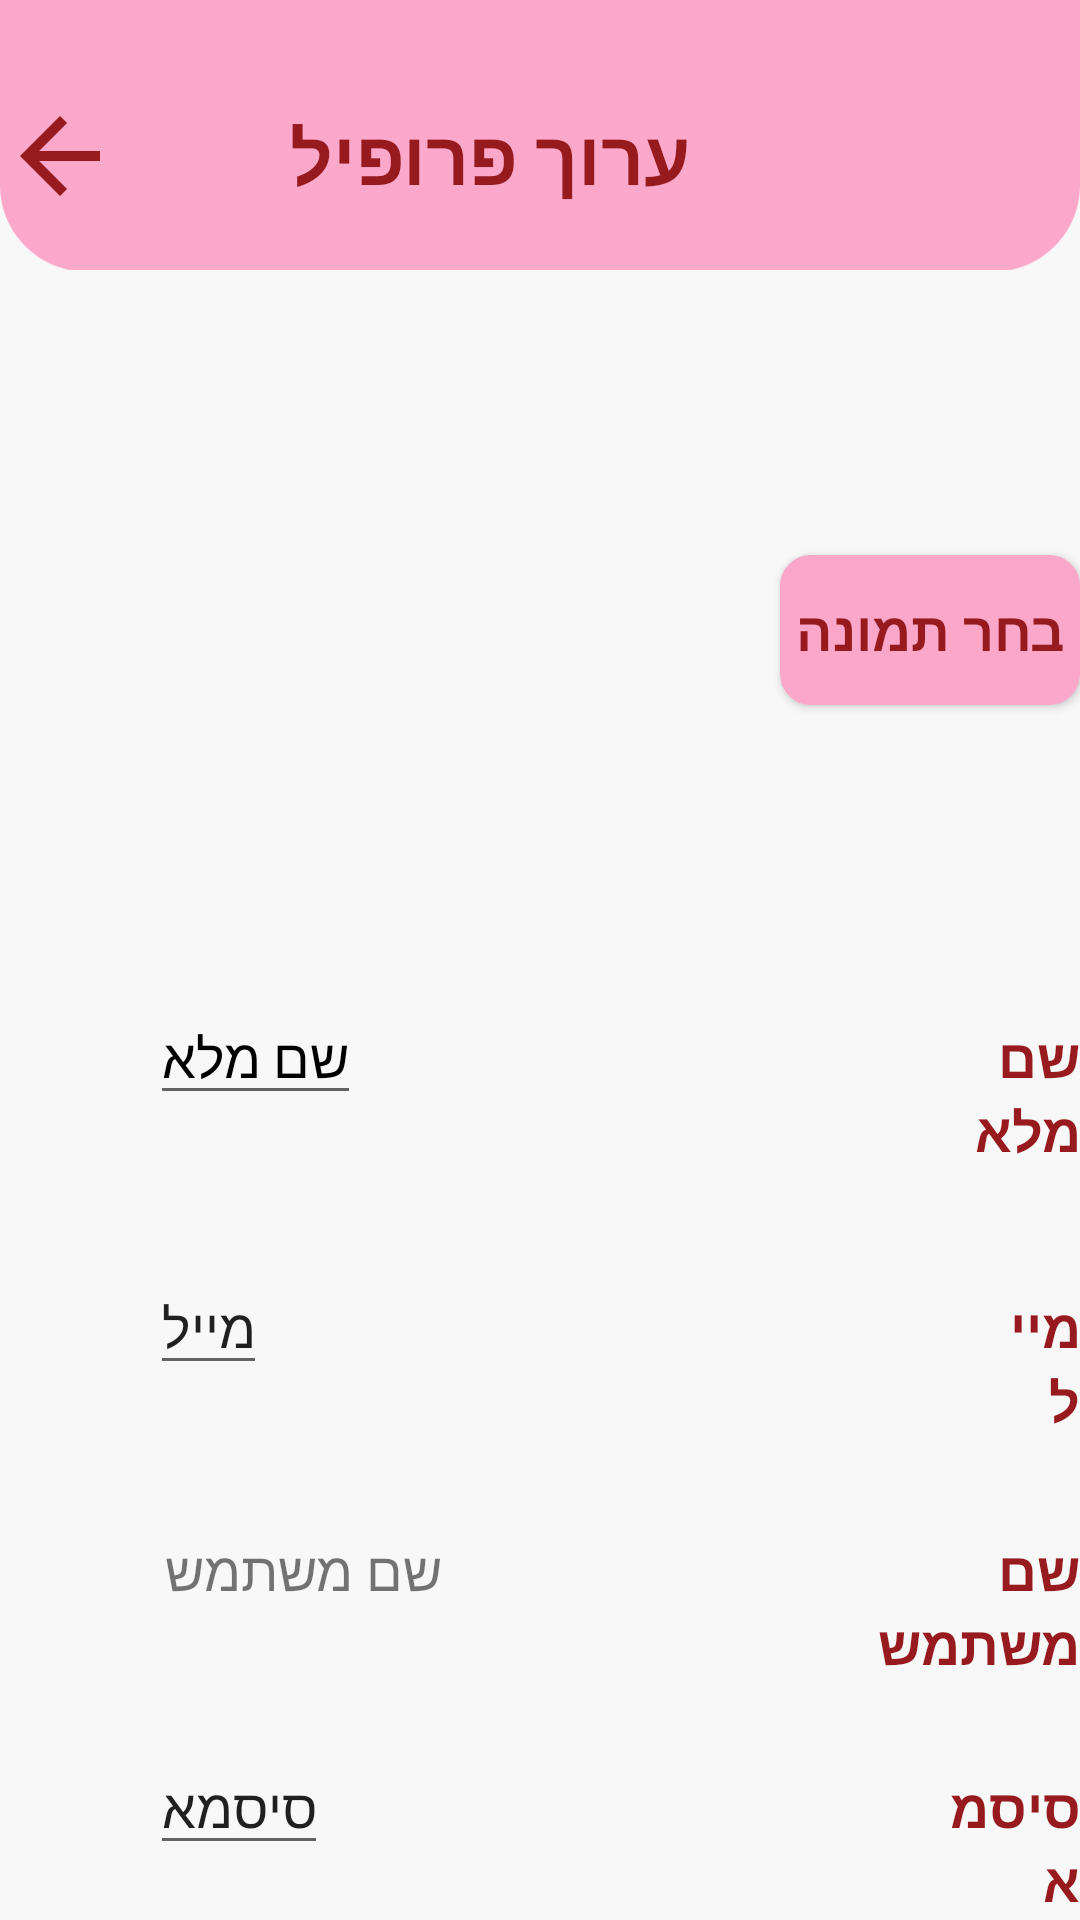

Layout XML and referenced resources for this Android screen:
<!-- AndroidManifest.xml: application theme Theme.DigitalKitchen -->
<!-- res/layout/activity_edit_profile.xml -->
<?xml version="1.0" encoding="utf-8"?>
<RelativeLayout xmlns:android="http://schemas.android.com/apk/res/android"
    xmlns:app="http://schemas.android.com/apk/res-auto"
    xmlns:tools="http://schemas.android.com/tools"
    android:layout_width="match_parent"
    android:layout_height="860dp"
    android:background="@color/white"
    tools:context="com.example.digitalkitchen.LoginRegisterProfile.EditProfile">


    <ImageView
        android:layout_width="match_parent"
        android:layout_height="90dp"
        android:layout_weight="3"
        android:scaleType="centerCrop"
        android:src="@drawable/navbar_top"/>

    <TextView
        android:layout_width="match_parent"
        android:layout_height="wrap_content"
        android:text="ערוך פרופיל"
        android:textColor="@color/_______color"
        android:textSize="25dp"
        android:layout_marginRight="130dp"
        android:layout_marginTop="35dp"
        android:textStyle="bold"/>


    <ImageView
        android:id="@+id/btnBack"
        android:layout_width="40dp"
        android:layout_height="40dp"
        android:layout_marginTop="32dp"
        android:src="@drawable/ic_baseline_arrow_back_24_red"/>

    <com.google.android.material.imageview.ShapeableImageView
        android:id="@+id/edit_IMG_user"
        android:layout_width="160dp"
        android:layout_height="160dp"
        android:layout_marginTop="130dp"
        android:layout_marginLeft="50dp"
        android:clickable="true"
        android:focusable="true"
        android:scaleType="centerCrop"
        android:src="@drawable/ic_profile_pic"
        app:shapeAppearanceOverlay="@style/CircleImageViewStyle"/>

    <Button
        android:layout_width="100dp"
        android:layout_height="50dp"
        android:backgroundTint="@color/base_ek1_color"
        android:onClick="btnEditImage"
        android:background="@drawable/rounded_edittext"
        android:text="בחר תמונה"
        android:layout_marginLeft="260dp"
        android:layout_marginTop="185dp"
        android:textColor="@color/_______color"
        android:textSize="18sp"
        android:textStyle="bold"/>



    <EditText
        android:layout_width="wrap_content"
        android:layout_height="wrap_content"
        android:id="@+id/editName"
        android:layout_weight="1"
        android:text="שם מלא"
        android:layout_marginTop="330dp"
        android:layout_marginLeft="50dp"
        android:textSize="18sp"
        android:textColor="@color/black"/>

    <TextView
        android:layout_width="wrap_content"
        android:layout_height="wrap_content"
        android:text="שם מלא"
        android:layout_weight="1"
        android:layout_marginTop="340dp"
        android:layout_marginLeft="300dp"
        android:textAlignment="viewEnd"
        android:textColor="@color/_______color"
        android:textStyle="bold"
        android:textSize="18sp"/>

    <EditText
        android:layout_width="wrap_content"
        android:layout_height="wrap_content"
        android:id="@+id/editEmail"
        android:layout_weight="1"
        android:text="מייל"
        android:layout_marginTop="420dp"
        android:layout_marginLeft="50dp"
        android:textSize="18sp"/>

    <TextView
        android:layout_width="wrap_content"
        android:layout_height="wrap_content"
        android:text="מייל"
        android:layout_weight="1"
        android:layout_marginTop="430dp"
        android:layout_marginLeft="335dp"
        android:textAlignment="viewEnd"
        android:textStyle="bold"
        android:textColor="@color/_______color"
        android:textSize="18sp"/>

    <TextView
        android:id="@+id/editUsername"
        android:layout_width="wrap_content"
        android:layout_height="wrap_content"
        android:layout_marginLeft="55dp"
        android:layout_marginTop="511dp"
        android:layout_weight="1"
        android:text="שם משתמש"
        android:textSize="18sp"/>

    <TextView
        android:layout_width="wrap_content"
        android:layout_height="wrap_content"
        android:text="שם משתמש"
        android:layout_weight="1"
        android:layout_marginTop="511dp"
        android:layout_marginLeft="270dp"
        android:textAlignment="viewEnd"
        android:textStyle="bold"
        android:textColor="@color/_______color"
        android:textSize="18sp"/>


    <EditText
        android:layout_width="wrap_content"
        android:layout_height="wrap_content"
        android:id="@+id/editPassword"
        android:layout_weight="1"
        android:text="סיסמא"
        android:layout_marginTop="580dp"
        android:layout_marginLeft="50dp"
        android:textSize="18sp"/>

    <TextView
        android:layout_width="wrap_content"
        android:layout_height="wrap_content"
        android:text="סיסמא"
        android:layout_weight="1"
        android:layout_marginTop="590dp"
        android:layout_marginLeft="310dp"
        android:textAlignment="viewEnd"
        android:textStyle="bold"
        android:textColor="@color/_______color"
        android:textSize="18sp"/>

    <Button
        android:layout_width="100dp"
        android:layout_height="50dp"
        android:text="שמור"
        android:gravity="center"
        android:id="@+id/saveButton"
        android:layout_centerHorizontal="true"
        android:textColor="@color/_______color"
        android:textSize="18sp"
        android:layout_marginTop="670dp"
        android:background="@drawable/button_design"/>

    <ImageView
        android:layout_width="match_parent"
        android:layout_height="80dp"
        android:layout_weight="3"
        android:scaleType="centerCrop"
        android:layout_marginTop="760dp"
        android:src="@drawable/navbar_menu"/>



    <ImageView
        android:id="@+id/homeBtn"
        android:layout_width="50dp"
        android:layout_height="50dp"
        android:layout_weight="3"
        android:scaleType="centerCrop"
        android:layout_marginTop="775dp"
        android:layout_centerHorizontal="true"
        android:src="@drawable/category_img6"/>




</RelativeLayout>
<!-- resources referenced by this layout -->
<resources>
  <color name="_______color">#971B1E</color>
  <color name="base_ek1_color">#FAA7CA</color>
  <color name="black">#FF000000</color>
  <color name="white">#F8F8F8</color>
  <!-- drawable button_design (drawable) -->
  <?xml version="1.0" encoding="utf-8"?>
  <shape xmlns:android="http://schemas.android.com/apk/res/android">
  
  
      <gradient android:startColor="@color/base_ek1_color"
          android:centerColor="@color/base_ek1_color"
          android:endColor="@color/base_ek1_color"
          android:angle="225"/>
  
      <corners android:radius="100dp"/>
  
  </shape>
  <!-- drawable category_img6: png bitmap (drawable, 719 bytes) -->
  <!-- drawable ic_baseline_arrow_back_24_red (drawable) -->
  <vector android:autoMirrored="true" android:height="24dp"
      android:tint="@color/_______color" android:viewportHeight="24"
      android:viewportWidth="24" android:width="24dp" xmlns:android="http://schemas.android.com/apk/res/android">
      <path android:fillColor="@android:color/white" android:pathData="M20,11H7.83l5.59,-5.59L12,4l-8,8 8,8 1.41,-1.41L7.83,13H20v-2z"/>
  </vector>
  <!-- drawable navbar_menu (drawable) -->
  <?xml version="1.0" encoding="utf-8"?>
  <vector xmlns:android="http://schemas.android.com/apk/res/android"
      android:width="375dp"
      android:height="113dp"
      android:viewportWidth="375"
      android:viewportHeight="113">
  
      <path
          android:fillColor="#FBA8CB"
          android:fillAlpha="0.630394"
          android:strokeAlpha="0.630394"
          android:strokeWidth="1"
          android:pathData="M14 51C14 48.2386 16.2386 46 19 46H356C358.761 46 361 48.2386 361 51V106H14V51Z" />
      <path
          android:fillColor="#FBA8CB"
          android:pathData="M0 58C0 55.2386 2.23858 53 5 53H370C372.761 53 375 55.2386 375 58V113H0V58Z" />
  </vector>
  <!-- drawable navbar_top (drawable) -->
  <?xml version="1.0" encoding="utf-8"?>
  <vector xmlns:android="http://schemas.android.com/apk/res/android"
      android:width="375dp"
      android:height="95dp"
      android:viewportWidth="375"
      android:viewportHeight="95">
  
      <path
          android:fillColor="#FBA8CB"
          android:pathData="M0 0H375V65C375 81.5685 361.569 95 345 95H30C13.4315 95 0 81.5685 0 65V0Z" />
  </vector>
  <!-- drawable rounded_edittext (drawable) -->
  <?xml version="1.0" encoding="utf-8"?>
  <shape xmlns:android="http://schemas.android.com/apk/res/android">
      <solid android:color="@color/white"/> 
      <corners android:radius="10dp"/> 
      <stroke
          android:width="0.5dp"
          android:color="@color/black"/>
  </shape>
  <style name="CircleImageViewStyle">
          <item name="cornerFamily">rounded</item>
          <item name="cornerSize">50%</item> 
      </style>
  <style name="Theme.DigitalKitchen" parent="Theme.AppCompat.Light.NoActionBar">
          
          <item name="colorPrimary">@color/purple_500</item>
          <item name="colorPrimaryVariant">@color/purple_700</item>
          <item name="colorOnPrimary">@color/white</item>
          
          <item name="colorSecondary">@color/teal_200</item>
          <item name="colorSecondaryVariant">@color/teal_700</item>
          <item name="colorOnSecondary">@color/black</item>
          
          <item name="android:statusBarColor">@color/black</item>
          
      </style>
  <color name="purple_500">#FF6200EE</color>
  <color name="purple_700">#FF3700B3</color>
  <color name="teal_200">#FF03DAC5</color>
  <color name="teal_700">#FF018786</color>
</resources>
